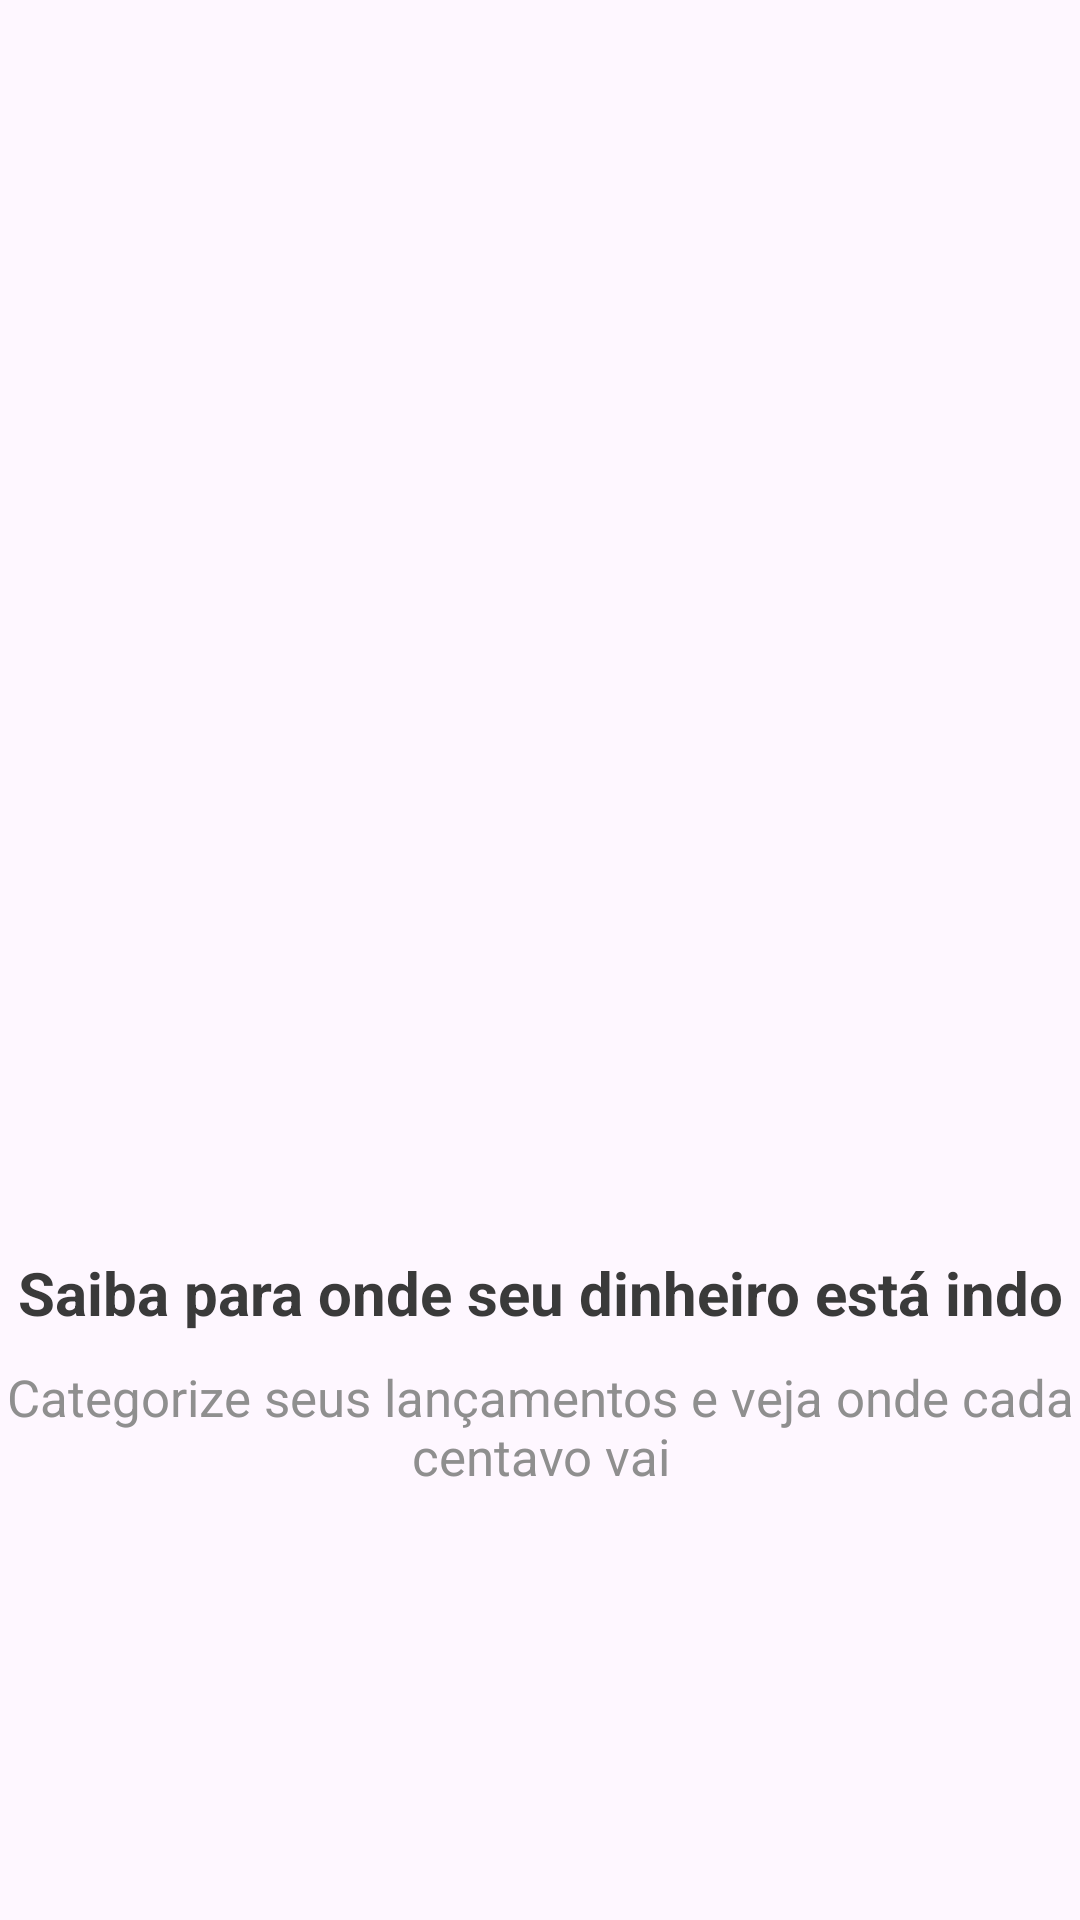

Android layout source for this screen:
<!-- AndroidManifest.xml: application theme Theme.PoupaMais -->
<!-- res/layout/fragment_informativo3.xml -->
<?xml version="1.0" encoding="utf-8"?>
<androidx.constraintlayout.widget.ConstraintLayout xmlns:android="http://schemas.android.com/apk/res/android"
    xmlns:app="http://schemas.android.com/apk/res-auto"
    xmlns:tools="http://schemas.android.com/tools"
    android:layout_width="match_parent"
    android:layout_height="match_parent"
    android:gravity="center"
    android:orientation="vertical"
    tools:context=".activity.Informativo3">

    <ImageView
        android:id="@+id/imageView3"
        android:layout_width="wrap_content"
        android:layout_height="300dp"
        android:contentDescription="@null"
        android:src="@drawable/img_quatro"
        app:layout_constraintBottom_toTopOf="@+id/textView3"
        app:layout_constraintEnd_toEndOf="parent"
        app:layout_constraintStart_toStartOf="parent"
        app:layout_constraintTop_toTopOf="parent"
        app:layout_constraintVertical_bias="0.45"
        app:layout_constraintVertical_chainStyle="packed" />

    <TextView
        android:id="@+id/textView3"
        android:layout_width="wrap_content"
        android:layout_height="wrap_content"
        android:layout_marginBottom="10dp"
        android:text="@string/saiba_para_onde_est_indo_seu_dinheiro"
        android:textAlignment="center"
        android:textColor="@color/pretoDestaque"
        android:textSize="20sp"
        android:textStyle="bold"
        app:layout_constraintBottom_toTopOf="@+id/textView4"
        app:layout_constraintEnd_toEndOf="parent"
        app:layout_constraintStart_toStartOf="parent"
        app:layout_constraintTop_toBottomOf="@+id/imageView3" />

    <TextView
        android:id="@+id/textView4"
        android:layout_width="wrap_content"
        android:layout_height="wrap_content"
        android:text="@string/categorize_seus_lan_amentos_e_vendo_o_n_destino_de_cada_centavo"
        android:textAlignment="center"
        android:textColor="@color/cinzaEscuro"
        android:textSize="17sp"
        app:layout_constraintBottom_toBottomOf="parent"
        app:layout_constraintEnd_toEndOf="parent"
        app:layout_constraintStart_toStartOf="parent"
        app:layout_constraintTop_toBottomOf="@+id/textView3" />
</androidx.constraintlayout.widget.ConstraintLayout>
<!-- resources referenced by this layout -->
<resources>
  <color name="cinzaEscuro">#8F8F8F</color>
  <color name="pretoDestaque">#3A3A3A</color>
  <string name="categorize_seus_lan_amentos_e_vendo_o_n_destino_de_cada_centavo">Categorize seus lançamentos e veja onde cada centavo vai</string>
  <string name="saiba_para_onde_est_indo_seu_dinheiro">Saiba para onde seu dinheiro está indo</string>
  <style name="Theme.PoupaMais" parent="Base.Theme.PoupaMais" />
  <style name="Base.Theme.PoupaMais" parent="Theme.Material3.DayNight.NoActionBar">
          <item name="colorPrimary">@color/verdeEscuro</item>
          <item name="colorAccent">@color/cinzaEscuro</item>
      </style>
  <color name="verdeEscuro">#117147</color>
</resources>
